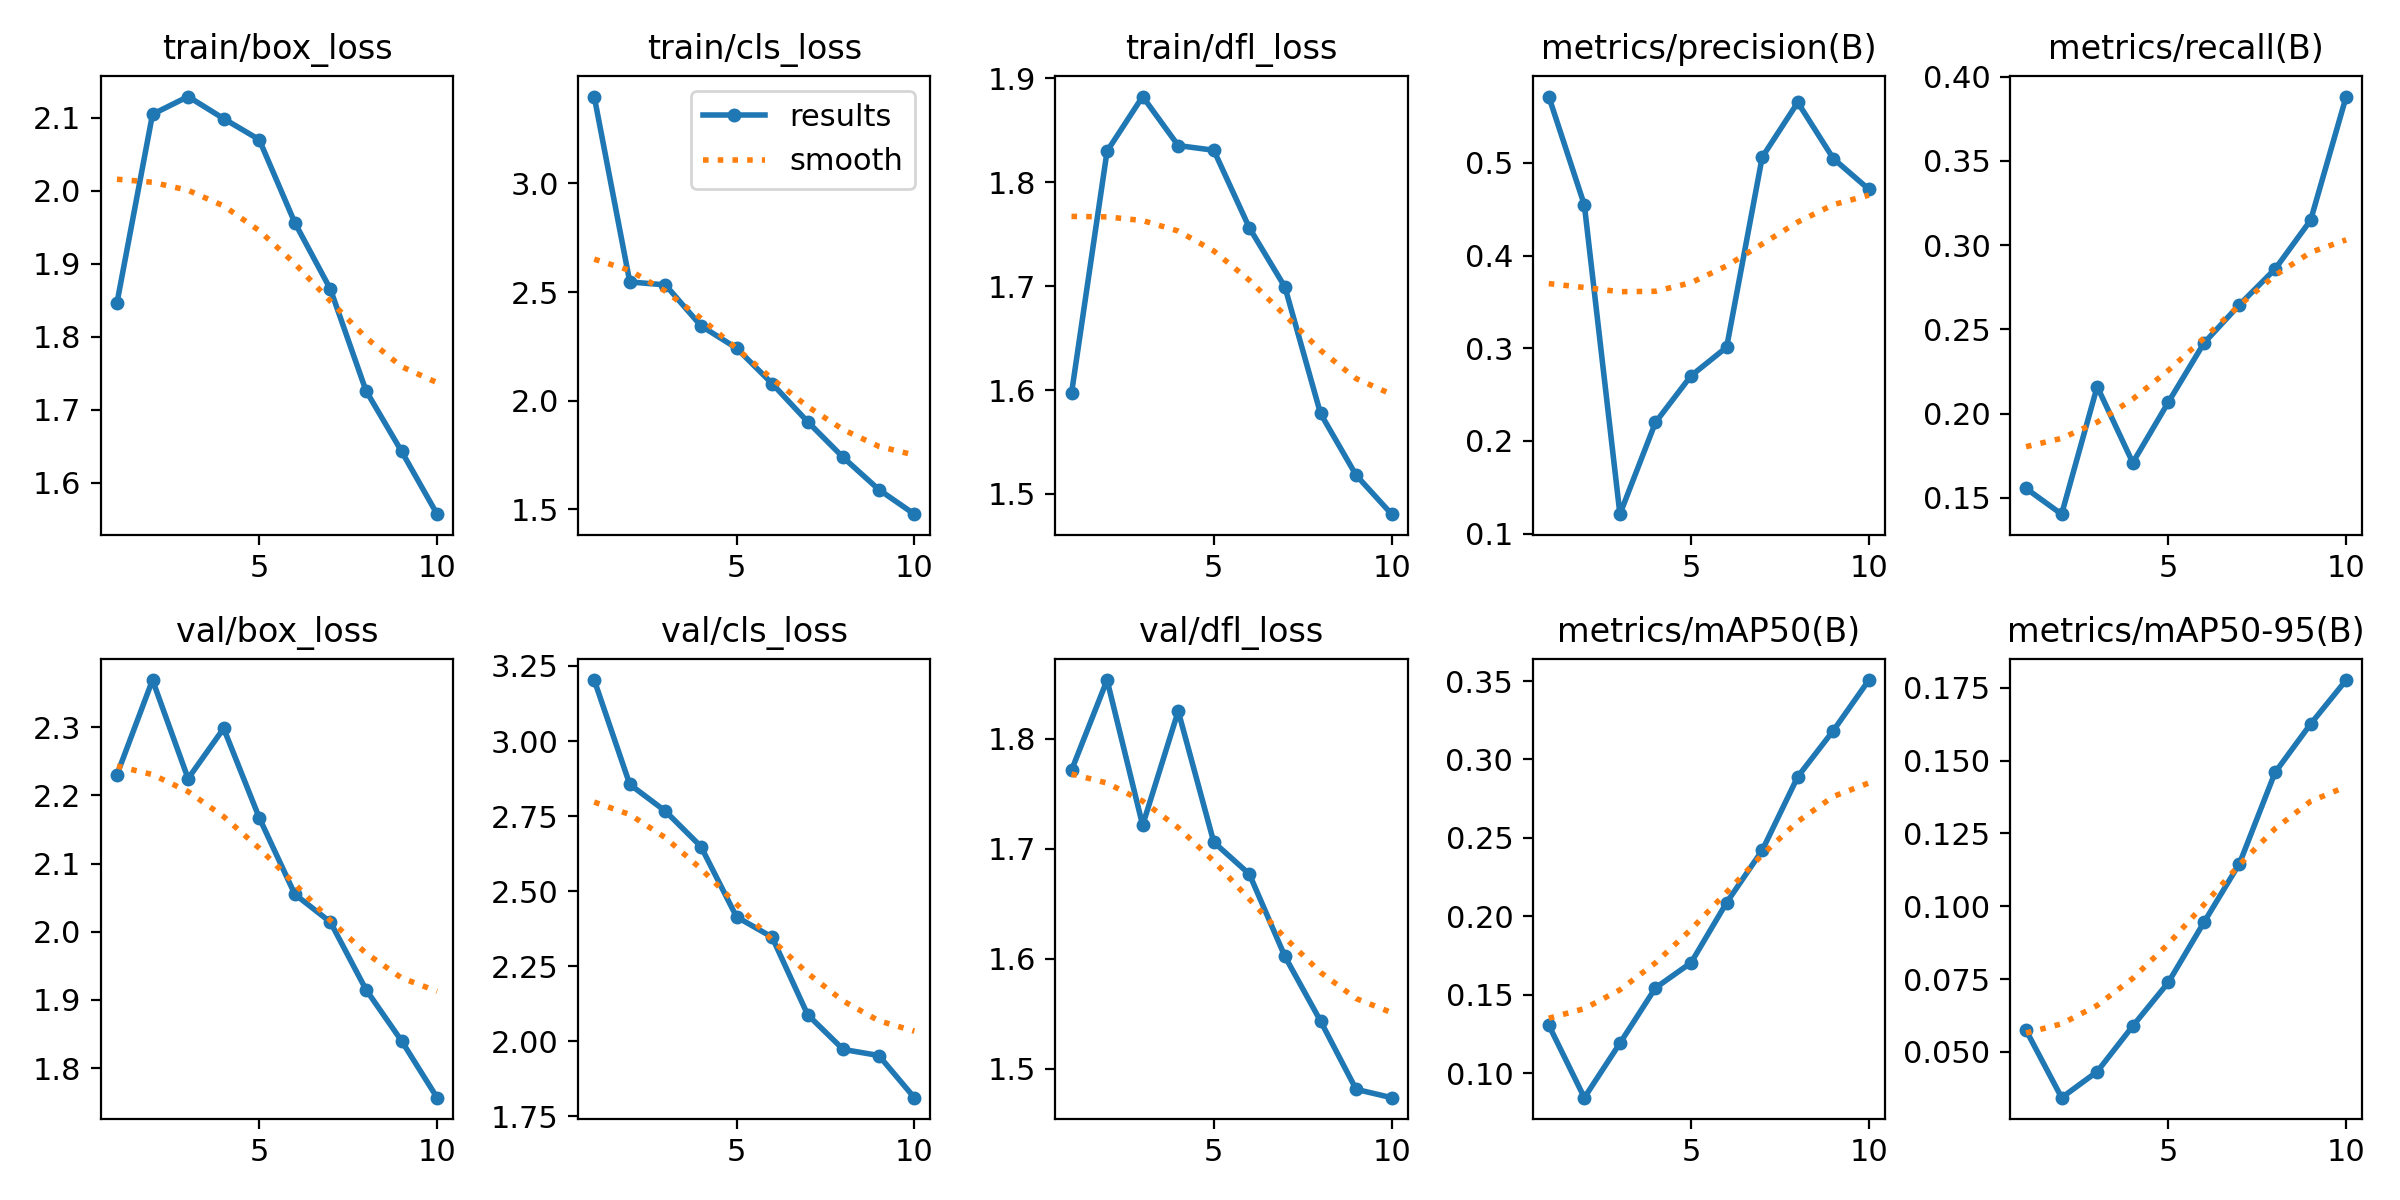

Data behind this chart, as committed beside it:
epoch, train/box_loss, train/cls_loss, train/dfl_loss, metrics/precision(B), metrics/recall(B), metrics/mAP50(B), metrics/mAP50-95(B), val/box_loss, val/cls_loss, val/dfl_loss, lr/pg0, lr/pg1, lr/pg2
1, 1.846, 3.4, 1.597, 0.5717, 0.1556, 0.1308, 0.05741, 2.23, 3.203, 1.771, 0.000475, 0.000475, 0.000475
2, 2.105, 2.547, 1.83, 0.4547, 0.1404, 0.08454, 0.03424, 2.369, 2.855, 1.853, 0.0008572, 0.0008572, 0.0008572
3, 2.129, 2.534, 1.883, 0.121, 0.216, 0.1192, 0.04319, 2.225, 2.767, 1.721, 0.001145, 0.001145, 0.001145
4, 2.099, 2.345, 1.835, 0.22, 0.1709, 0.1545, 0.05885, 2.298, 2.649, 1.825, 0.001005, 0.001005, 0.001005
5, 2.07, 2.242, 1.831, 0.2703, 0.2068, 0.1705, 0.07384, 2.167, 2.415, 1.706, 0.001005, 0.001005, 0.001005
6, 1.956, 2.079, 1.756, 0.3011, 0.2418, 0.2088, 0.09444, 2.055, 2.347, 1.677, 0.0008631, 0.0008631, 0.0008631
7, 1.865, 1.904, 1.699, 0.5062, 0.2646, 0.2421, 0.1147, 2.014, 2.089, 1.602, 0.0007216, 0.0007216, 0.0007216
8, 1.726, 1.739, 1.577, 0.5654, 0.2858, 0.289, 0.1459, 1.915, 1.973, 1.544, 0.0005802, 0.0005802, 0.0005802
9, 1.643, 1.592, 1.518, 0.5047, 0.3147, 0.3184, 0.1626, 1.84, 1.953, 1.481, 0.0004387, 0.0004387, 0.0004387
10, 1.557, 1.478, 1.48, 0.4715, 0.3881, 0.3506, 0.1777, 1.756, 1.812, 1.474, 0.0002972, 0.0002972, 0.0002972
